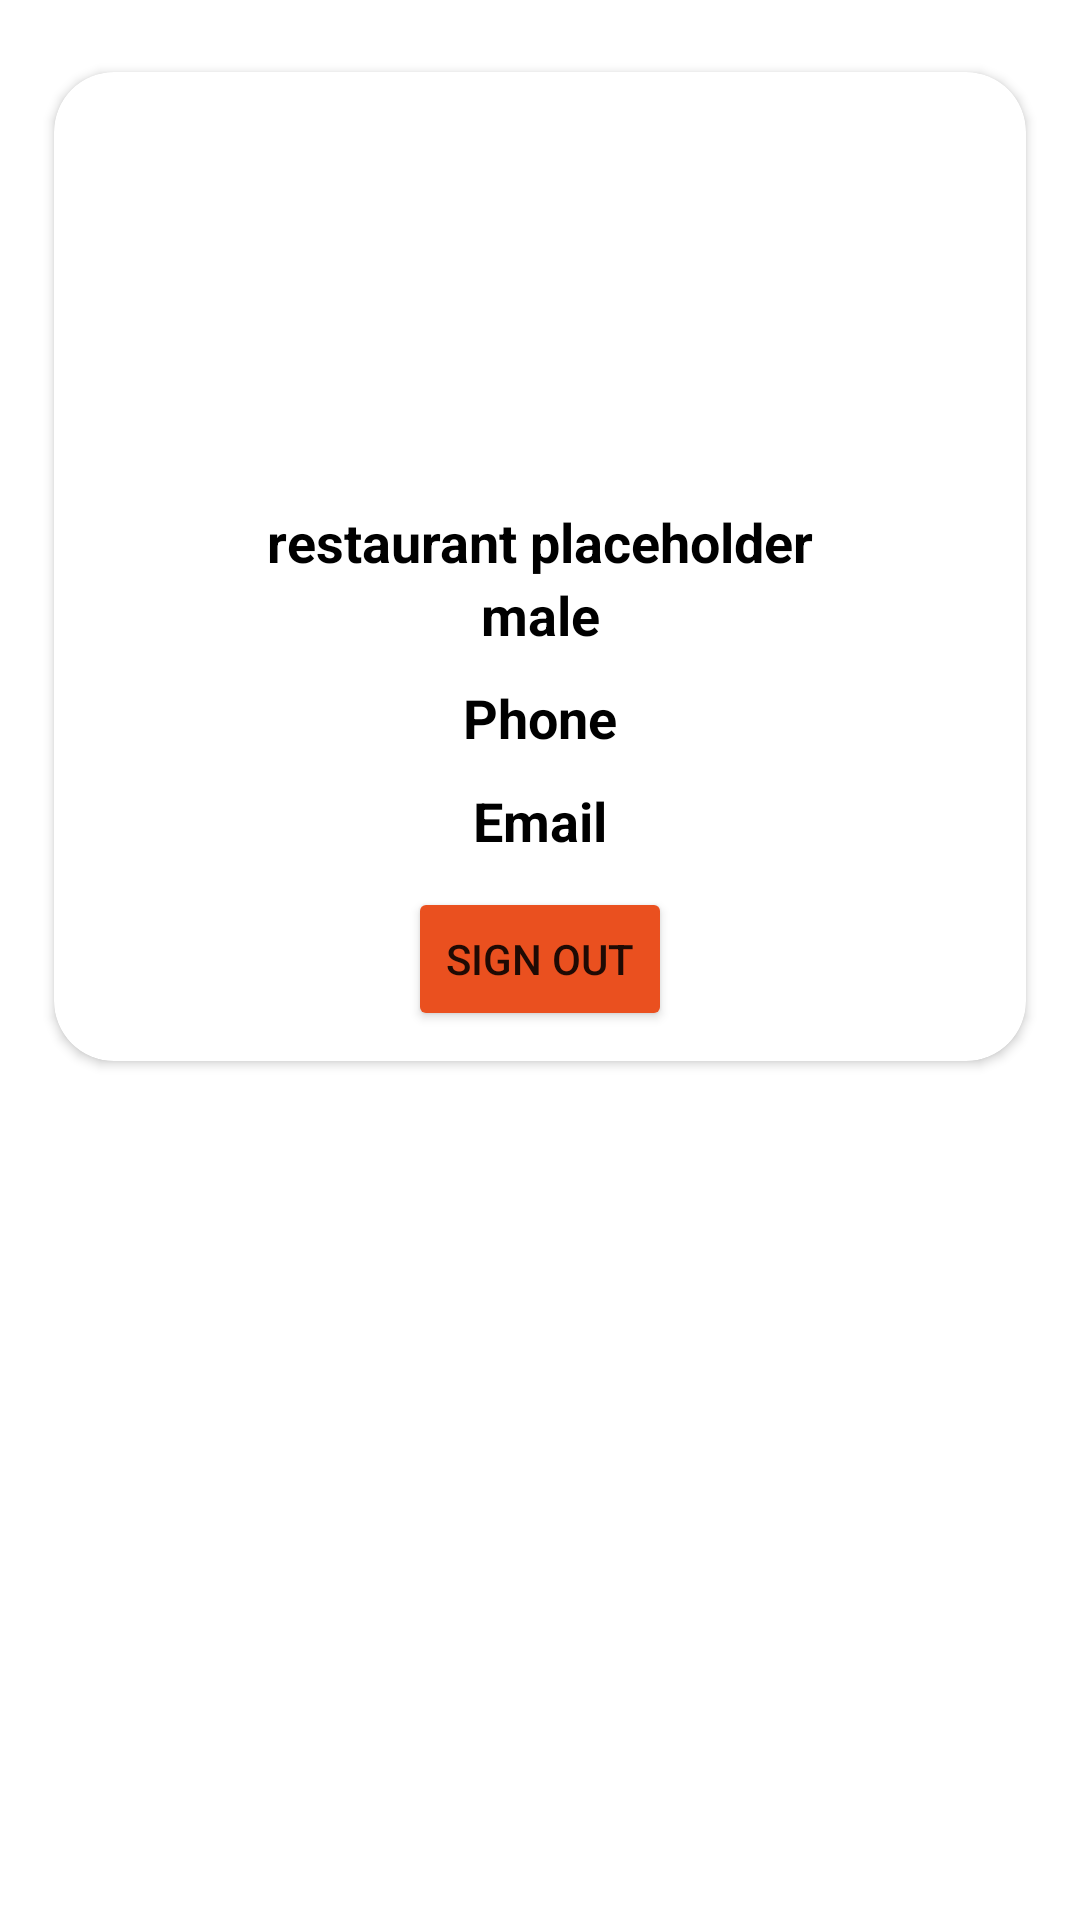

The Android layout XML behind this screen, and the referenced resources:
<!-- AndroidManifest.xml: application theme Theme.Wagba.NoActionBar -->
<!-- res/layout/fragment_profile.xml -->
<?xml version="1.0" encoding="utf-8"?>
<FrameLayout xmlns:android="http://schemas.android.com/apk/res/android"
    xmlns:app="http://schemas.android.com/apk/res-auto"
    xmlns:tools="http://schemas.android.com/tools"
    android:layout_width="match_parent"
    android:layout_height="wrap_content"
    tools:context=".View.ProfileFragment">


    <androidx.cardview.widget.CardView
        android:layout_width="match_parent"
        android:layout_height="wrap_content"
        style="@style/Theme.Wagba.NoActionBar.CardView"
        >

        <androidx.constraintlayout.widget.ConstraintLayout
            android:layout_width="match_parent"
            android:layout_height="match_parent"
            android:padding="10dp">

            <com.google.android.material.imageview.ShapeableImageView
                android:id="@+id/iv_image"
                android:layout_width="100dp"
                android:layout_height="100dp"
                android:layout_marginBottom="10dp"
                android:src="@drawable/ic_baseline_person_24"
                app:layout_constraintBottom_toTopOf="@id/tv_name"
                app:layout_constraintEnd_toEndOf="parent"
                app:layout_constraintStart_toStartOf="parent"
                app:layout_constraintTop_toTopOf="parent"
                app:layout_constraintVertical_chainStyle="packed"
                app:shapeAppearanceOverlay="@style/ShapeAppearanceOverlay.App.CornerSize50Percent" />

            <TextView
                android:id="@+id/tv_name"
                style="@style/PrimaryText"
                android:layout_width="wrap_content"
                android:layout_height="wrap_content"
                android:layout_marginBottom="10dp"
                android:text="@string/name_placeholder"
                app:layout_constraintBottom_toTopOf="@id/tv_phone"
                app:layout_constraintEnd_toEndOf="parent"
                app:layout_constraintStart_toStartOf="parent"
                app:layout_constraintTop_toBottomOf="@id/iv_image" />

            <TextView
                android:id="@+id/tv_email"
                style="@style/PrimaryText"
                android:layout_width="wrap_content"
                android:layout_height="wrap_content"
                android:layout_marginBottom="10dp"

                android:text="@string/email"
                app:layout_constraintBottom_toTopOf="@id/btn_sign_out"
                app:layout_constraintEnd_toEndOf="@id/tv_phone"
                app:layout_constraintStart_toStartOf="@id/tv_phone"
                app:layout_constraintTop_toBottomOf="@id/tv_phone" />

            <TextView
                android:id="@+id/tv_gender"
                style="@style/PrimaryText"
                android:layout_width="wrap_content"
                android:layout_height="wrap_content"
                android:layout_marginBottom="10dp"
                android:text="@string/male"
                app:layout_constraintBottom_toTopOf="@id/tv_phone"
                app:layout_constraintEnd_toEndOf="@id/tv_name"
                app:layout_constraintStart_toStartOf="@id/tv_name"
                app:layout_constraintTop_toBottomOf="@id/tv_name" />

            <TextView
                android:id="@+id/tv_phone"
                style="@style/PrimaryText"
                android:layout_width="wrap_content"
                android:layout_height="wrap_content"
                android:layout_marginBottom="10dp"
                android:text="@string/phone"
                app:layout_constraintBottom_toTopOf="@id/tv_email"
                app:layout_constraintEnd_toEndOf="@id/tv_name"
                app:layout_constraintStart_toStartOf="@id/tv_name"
                app:layout_constraintTop_toBottomOf="@id/tv_gender" />


            <Button
                android:id="@+id/btn_sign_out"
                android:layout_width="wrap_content"
                android:layout_height="wrap_content"
                android:backgroundTint="@color/orange"
                android:text="@string/sign_out"


                app:layout_constraintBottom_toBottomOf="parent"
                app:layout_constraintEnd_toEndOf="@id/tv_email"
                app:layout_constraintStart_toStartOf="@id/tv_email"
                app:layout_constraintTop_toBottomOf="@id/tv_email" />

        </androidx.constraintlayout.widget.ConstraintLayout>


    </androidx.cardview.widget.CardView>

</FrameLayout>
<!-- resources referenced by this layout -->
<resources>
  <color name="orange">#EA501F</color>
  <string name="email">Email</string>
  <string name="male">male</string>
  <string name="name_placeholder">restaurant placeholder</string>
  <string name="phone">Phone</string>
  <string name="sign_out">sign out</string>
  <style name="PrimaryText">
          <item name="android:textSize">18sp</item>
          <item name="android:textStyle">bold</item>
          <item name="android:textColor">@color/black</item>
      </style>
  <style name="ShapeAppearanceOverlay.App.CornerSize50Percent" parent="">
          <item name="cornerSize">50%</item>
      </style>
  <style name="Theme.Wagba.NoActionBar.CardView" parent="">
          <item name="cardBackgroundColor">@color/white</item>
          <item name="cardCornerRadius">20dp</item>
          <item name="elevation">2dp</item>
          <item name="cardMaxElevation">12dp</item>
          <item name="cardPreventCornerOverlap">true</item>
          <item name="cardUseCompatPadding">true</item>
  
      </style>
  <style name="Theme.Wagba.NoActionBar" parent="Theme.Wagba">
  
  
  
      </style>
  <color name="black">#FF000000</color>
  <color name="white">#FFFFFFFF</color>
  <style name="Theme.Wagba" parent="Theme.MaterialComponents.DayNight.DarkActionBar">
          
          <item name="colorPrimary">@color/orange</item>
          <item name="colorPrimaryVariant">@color/orange2</item>
          <item name="colorOnPrimary">@color/white</item>
          
          <item name="colorSecondary">@color/teal_200</item>
          <item name="colorSecondaryVariant">@color/teal_700</item>
          <item name="colorOnSecondary">@color/black</item>
          
          <item name="android:statusBarColor">?attr/colorPrimaryVariant</item>
          
      </style>
  <color name="orange2">#D63F0E</color>
  <color name="teal_200">#FF03DAC5</color>
  <color name="teal_700">#FF018786</color>
</resources>
